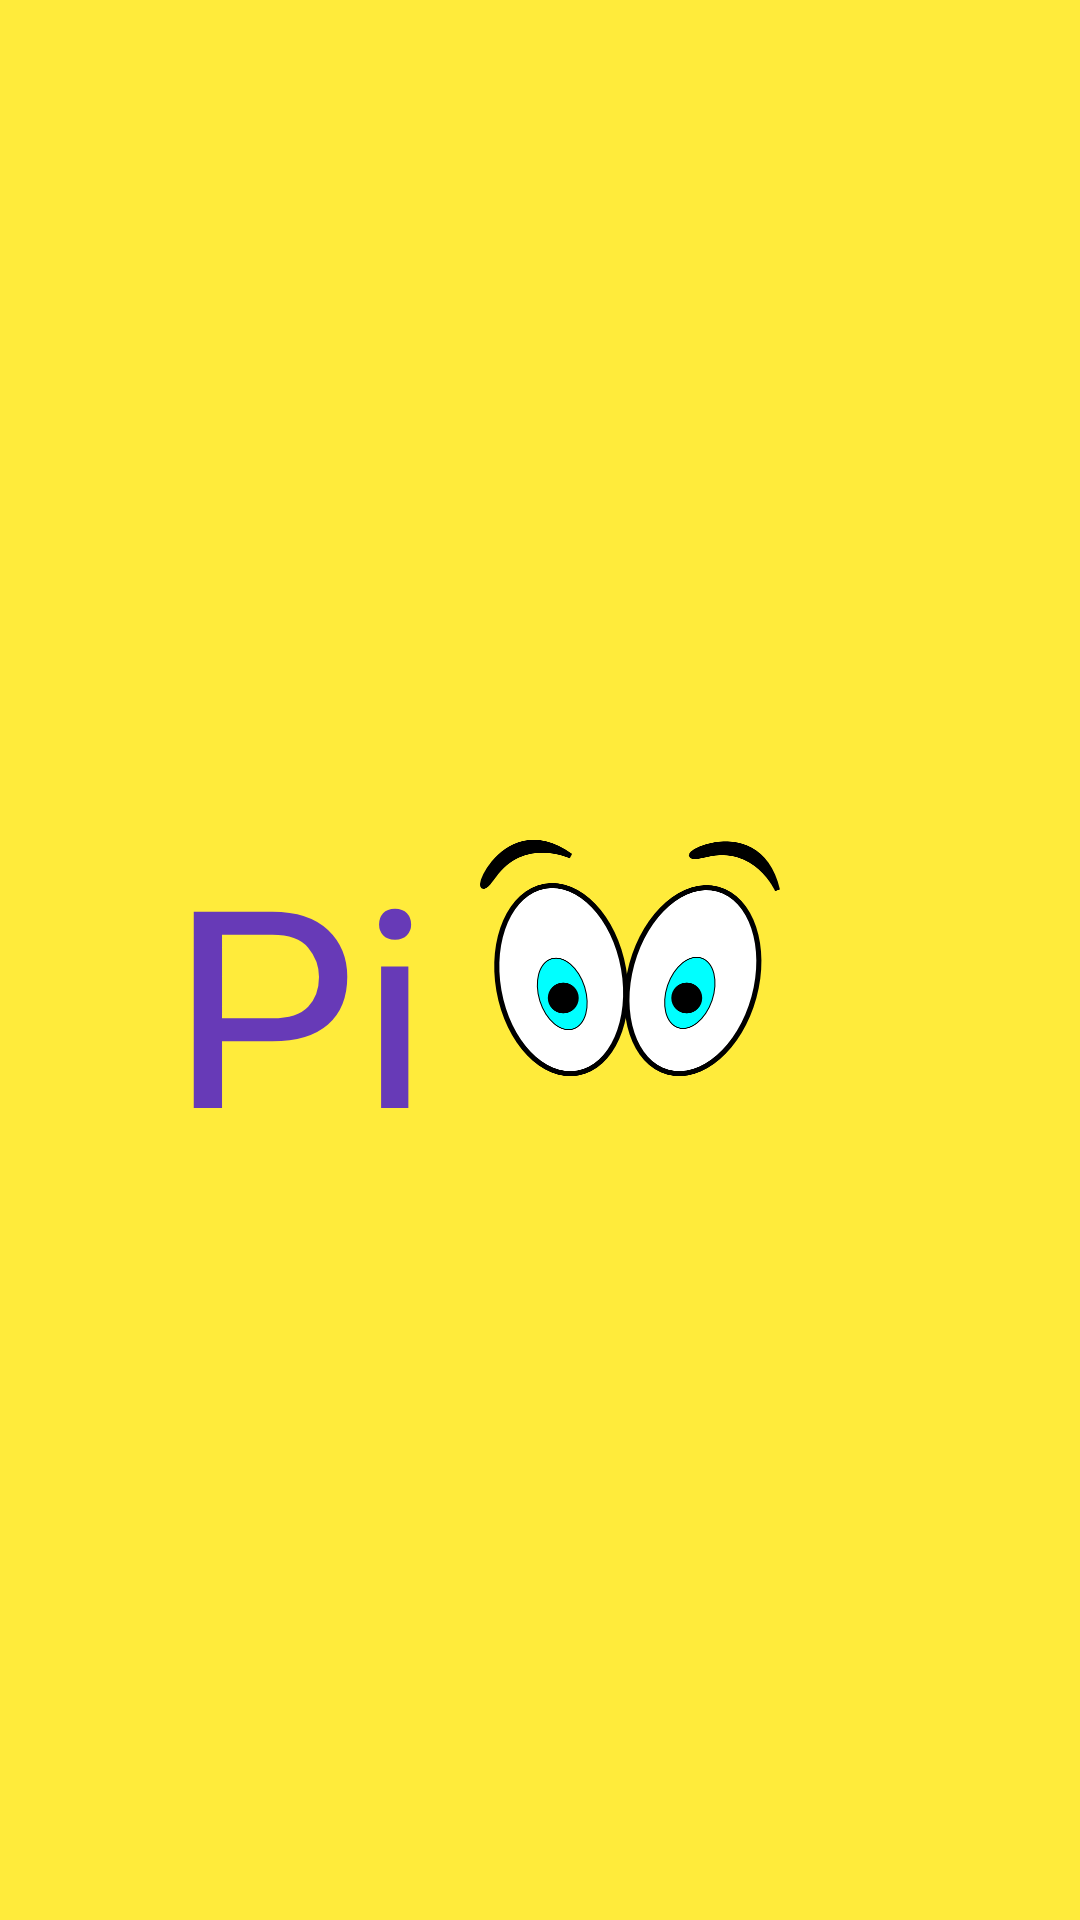

Produce the Android XML layout that renders to this screen, including the resource entries it uses.
<!-- AndroidManifest.xml: application theme AppTheme -->
<!-- res/layout/activity_splash_screen.xml -->
<?xml version="1.0" encoding="utf-8"?>
<androidx.constraintlayout.widget.ConstraintLayout xmlns:android="http://schemas.android.com/apk/res/android"
    xmlns:app="http://schemas.android.com/apk/res-auto"
    xmlns:tools="http://schemas.android.com/tools"
    android:layout_width="match_parent"
    android:layout_height="match_parent"
    android:background="#FFEB3B"
    tools:context=".SplashScreenActivity">

    <TextView
        android:id="@+id/textView"
        android:layout_width="120dp"
        android:layout_height="100dp"
        android:fontFamily="@font/yellowrabbit"
        android:gravity="center_vertical|center_horizontal"
        android:text="Picc"
        android:textColor="#673AB7"
        android:textSize="100dp"
        app:layout_constraintBottom_toBottomOf="parent"
        app:layout_constraintEnd_toStartOf="@+id/imageView"
        app:layout_constraintHorizontal_bias="1.0"
        app:layout_constraintStart_toStartOf="parent"
        app:layout_constraintTop_toTopOf="parent"
        app:layout_constraintVertical_bias="0.499" />

    <ImageView
        android:id="@+id/imageView"
        android:layout_width="100dp"
        android:layout_height="100dp"
        android:layout_marginEnd="100dp"
        android:layout_marginRight="100dp"
        android:src="@drawable/eyes2"
        app:layout_constraintBottom_toBottomOf="parent"
        app:layout_constraintEnd_toEndOf="parent"
        app:layout_constraintTop_toTopOf="parent"
        app:layout_constraintVertical_bias="0.499" />

    <ImageView
        android:layout_width="200dp"
        android:layout_height="50dp"
        android:scaleX="12"
        android:scaleY="7"
        android:src="@drawable/smile2"
        app:layout_constraintEnd_toEndOf="parent"
        app:layout_constraintStart_toStartOf="parent"
        app:layout_constraintTop_toBottomOf="@+id/textView" />

</androidx.constraintlayout.widget.ConstraintLayout>
<!-- resources referenced by this layout -->
<resources>
  <!-- drawable eyes2: png bitmap (drawable, 33215 bytes) -->
  <style name="AppTheme" parent="Theme.MaterialComponents.Light">
          
          <item name="colorPrimary">#E91E63</item>
          <item name="colorPrimaryDark">#E91E63</item>
          <item name="colorAccent">#E91E63</item>
      </style>
</resources>
